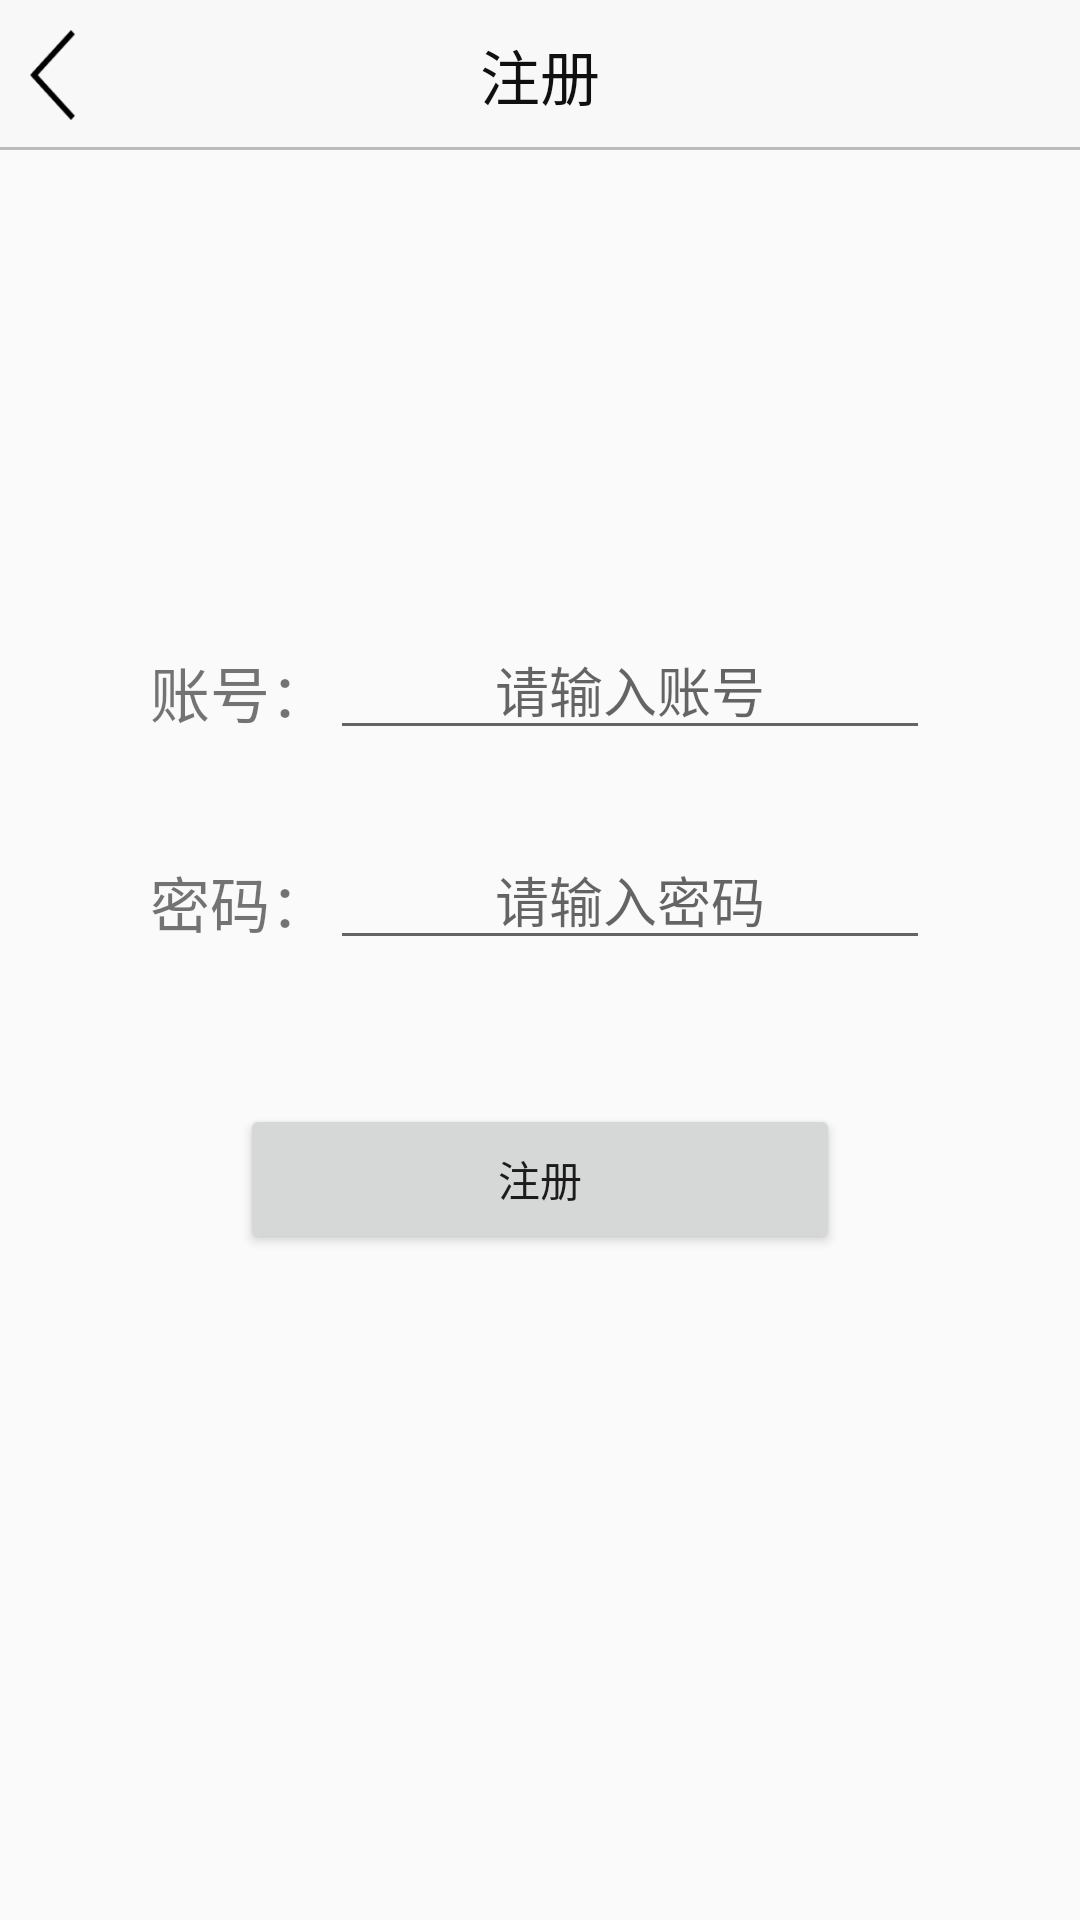

Here is an Android app screen rendered from its layout file. Give the layout XML and the strings, colors and styles it references.
<!-- AndroidManifest.xml: application theme Theme.AppCompat.Light.NoActionBar -->
<!-- res/layout/activity_register.xml -->
<?xml version="1.0" encoding="utf-8"?>
<LinearLayout
    xmlns:android="http://schemas.android.com/apk/res/android"
    xmlns:tools="http://schemas.android.com/tools"
    android:layout_width="match_parent"
    android:layout_height="match_parent"
    android:orientation="vertical"
    tools:context="huhu.com.qrfore.Activity.RegisterActivity">

    <RelativeLayout
        android:id="@+id/relativeLayout"
        android:layout_width="match_parent"
        android:layout_height="50dp"
        android:background="#f8f8f8">

        <ImageButton
            android:id="@+id/btn_back"
            android:layout_width="15dp"
            android:layout_height="30dp"
            android:layout_alignParentLeft="true"
            android:layout_alignParentStart="true"
            android:layout_centerVertical="true"
            android:layout_marginLeft="10dp"
            android:layout_marginStart="10dp"
            android:background="@mipmap/back"/>

        <TextView
            android:id="@+id/tv_endmeetname"
            android:layout_width="wrap_content"
            android:layout_height="wrap_content"
            android:layout_centerHorizontal="true"
            android:layout_centerVertical="true"
            android:text="注册"
            android:textColor="#101010"
            android:textSize="20sp"
            />


        <TextView
            android:layout_width="match_parent"
            android:layout_height="1dp"
            android:layout_alignParentBottom="true"
            android:background="#bbbbbb"/>
    </RelativeLayout>

    <LinearLayout
        android:id="@+id/linearLayout"
        android:layout_width="wrap_content"
        android:layout_height="wrap_content"
        android:layout_gravity="center_horizontal"
        android:layout_marginTop="160dp"
        android:orientation="horizontal">

        <TextView
            android:layout_width="wrap_content"
            android:layout_height="40dp"
            android:text="账号："
            android:textSize="20dp"/>

        <EditText
            android:id="@+id/edt_acc"
            android:layout_width="200dp"
            android:layout_height="40dp"
            android:gravity="center"
            android:hint="请输入账号"/>
    </LinearLayout>

    <LinearLayout
        android:id="@+id/linearLayout2"
        android:layout_width="wrap_content"
        android:layout_height="wrap_content"
        android:layout_gravity="center_horizontal"
        android:layout_marginTop="30dp"
        android:orientation="horizontal">

        <TextView
            android:layout_width="wrap_content"
            android:layout_height="40dp"
            android:text="密码："
            android:textSize="20dp"/>

        <EditText
            android:id="@+id/edt_pass"
            android:layout_width="200dp"
            android:layout_height="40dp"
            android:gravity="center"
            android:hint="请输入密码"
            android:inputType="numberPassword"/>
    </LinearLayout>

    <Button
        android:id="@+id/btn_reg"
        android:layout_width="200dp"
        android:layout_height="50dp"
        android:layout_gravity="center_horizontal"
        android:layout_marginTop="48dp"
        android:text="注册"
        />


</LinearLayout>
<!-- resources referenced by this layout -->
<resources>
  <!-- mipmap back: png bitmap (mipmap-mdpi, 1639 bytes) -->
</resources>
